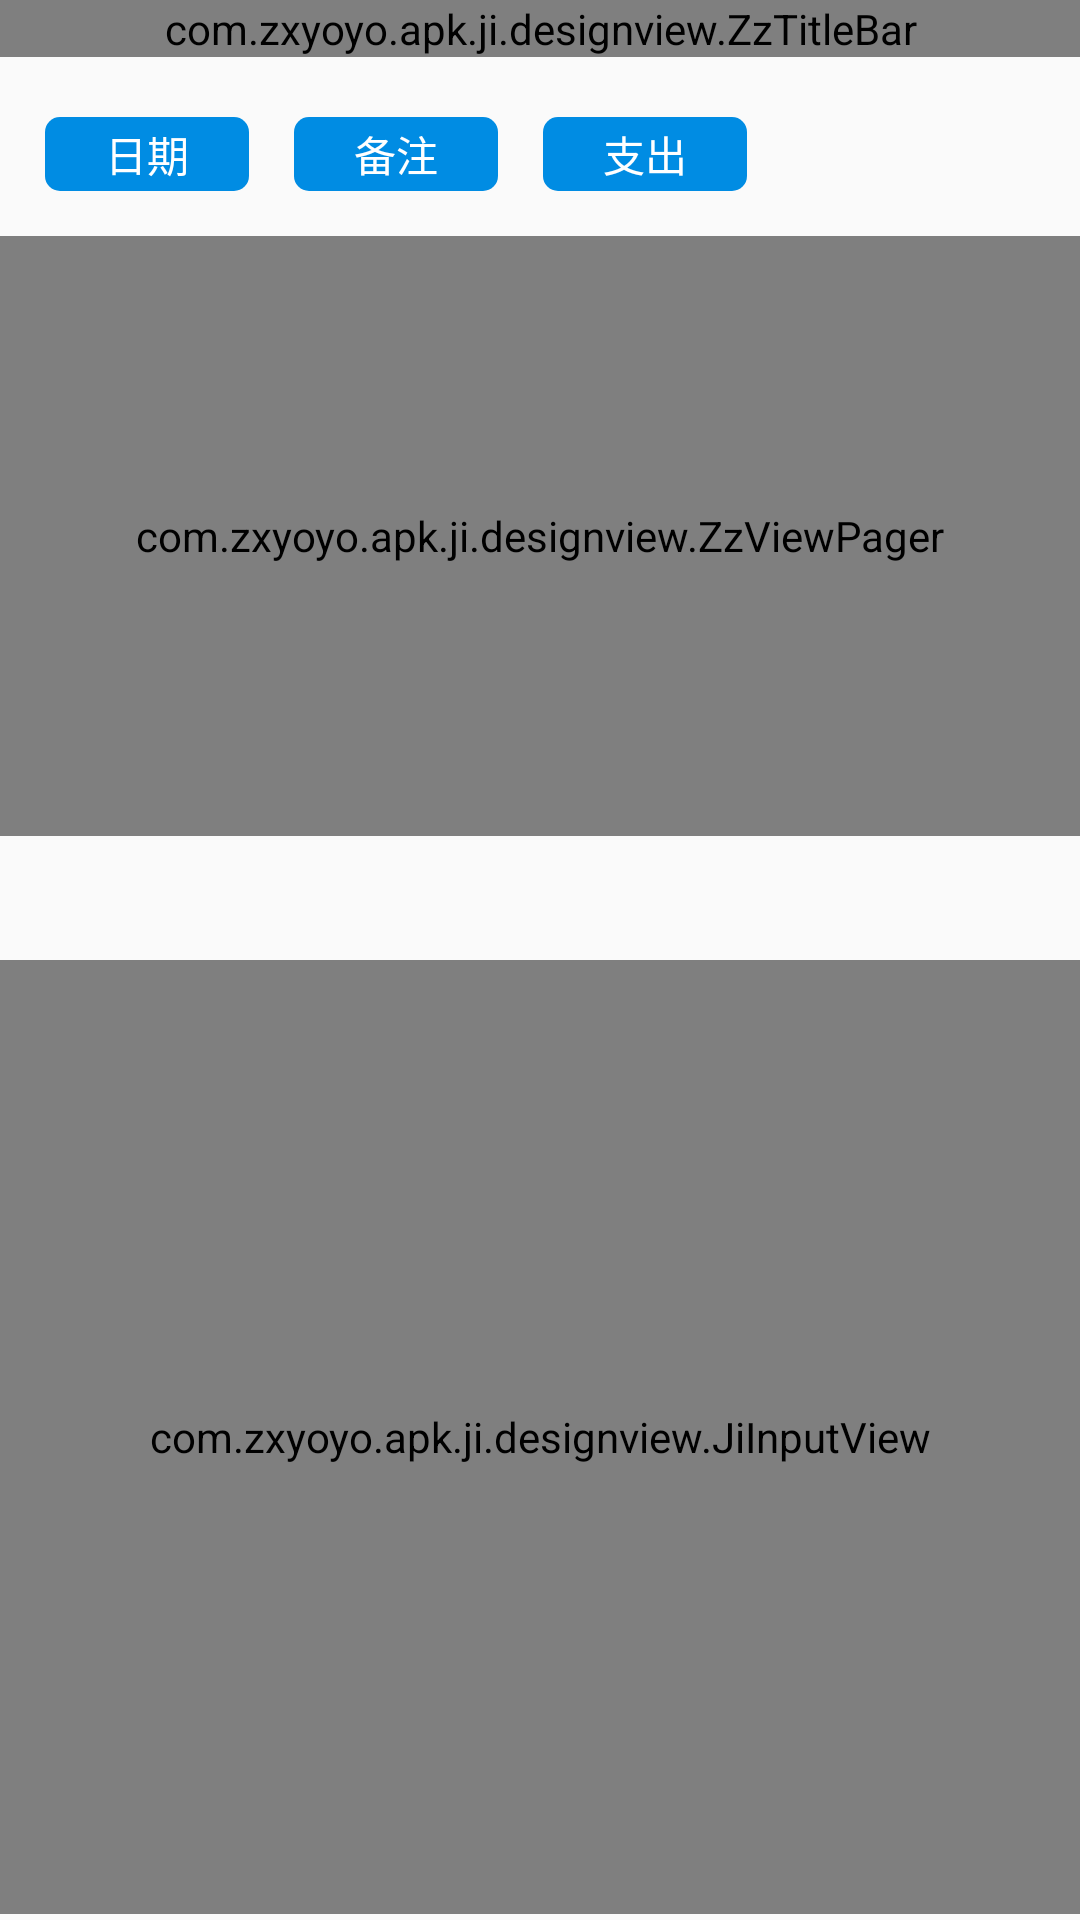

Reconstruct the res/layout file that produces this screen, plus the resources it refers to.
<!-- AndroidManifest.xml: application theme AppTheme -->
<!-- res/layout/fragment_accounting.xml -->
<?xml version="1.0" encoding="utf-8"?>
<android.support.constraint.ConstraintLayout xmlns:android="http://schemas.android.com/apk/res/android"
    android:layout_width="match_parent"
    android:layout_height="match_parent"
    xmlns:app="http://schemas.android.com/apk/res-auto"
    >

    <android.support.constraint.Guideline
        android:orientation="horizontal"
        android:id="@+id/gl_bottom"
        android:layout_width="wrap_content"
        android:layout_height="wrap_content"
        app:layout_constraintGuide_percent="0.5" />
    <com.zxyoyo.apk.ji.designview.ZzTitleBar
        app:layout_constraintTop_toTopOf="parent"
        app:layout_constraintLeft_toLeftOf="parent"
        app:layout_constraintRight_toRightOf="parent"
        app:zz_title_bar_text="标题－Ji"
        app:zz_title_bar_title_center="false"
        android:id="@+id/title"
        android:layout_width="match_parent"
        android:layout_height="wrap_content"/>

    <TextView
        app:layout_constraintTop_toBottomOf="@+id/title"
        app:layout_constraintLeft_toLeftOf="parent"
        android:layout_marginTop="20dp"
        android:layout_marginLeft="15dp"
        android:paddingTop="2dp"
        android:paddingBottom="2dp"
        android:paddingLeft="20dp"
        android:paddingRight="20dp"
        android:background="@drawable/bg_shape_round_corner"
        android:textColor="@color/colorWhite"
        android:text="@string/ji_common_date"
        android:id="@+id/tv_date"
        android:layout_width="wrap_content"
        android:layout_height="wrap_content" />

    <TextView
        app:layout_constraintTop_toBottomOf="@+id/title"
        app:layout_constraintLeft_toRightOf="@+id/tv_date"
        android:layout_marginTop="20dp"
        android:layout_marginLeft="15dp"
        android:paddingTop="2dp"
        android:paddingBottom="2dp"
        android:paddingLeft="20dp"
        android:paddingRight="20dp"
        android:background="@drawable/bg_shape_round_corner"
        android:textColor="@color/colorWhite"
        android:text="@string/ji_common_describe"
        android:id="@+id/tv_describe"
        android:layout_width="wrap_content"
        android:layout_height="wrap_content" />
    <TextView
        app:layout_constraintTop_toBottomOf="@+id/title"
        app:layout_constraintLeft_toRightOf="@+id/tv_describe"
        android:layout_marginTop="20dp"
        android:layout_marginLeft="15dp"
        android:paddingTop="2dp"
        android:paddingBottom="2dp"
        android:paddingLeft="20dp"
        android:paddingRight="20dp"
        android:background="@drawable/bg_shape_round_corner"
        android:textColor="@color/colorWhite"
        android:text="@string/ji_common_expense"
        android:id="@+id/tv_del_add"
        android:layout_width="wrap_content"
        android:layout_height="wrap_content" />
    <com.zxyoyo.apk.ji.designview.ZzViewPager
        app:layout_constraintTop_toBottomOf="@+id/tv_date"
        app:layout_constraintLeft_toLeftOf="parent"
        app:layout_constraintRight_toRightOf="parent"
        android:layout_marginTop="15dp"
        app:zzdot_color_selected="@color/colorPrimary"
        android:id="@+id/view_pager"
        android:layout_width="match_parent"
        android:layout_height="200dp"/>
    <com.zxyoyo.apk.ji.designview.JiInputView
        app:layout_constraintTop_toTopOf="@+id/gl_bottom"
        app:layout_constraintBottom_toBottomOf="parent"
        app:layout_constraintRight_toRightOf="parent"
        app:layout_constraintLeft_toLeftOf="parent"
        android:id="@+id/input_view"
        android:layout_weight="1"
        android:layout_marginBottom="2dp"
        android:layout_width="match_parent"
        android:layout_height="0dp"/>



</android.support.constraint.ConstraintLayout>
<!-- resources referenced by this layout -->
<resources>
  <color name="colorPrimary">#25f1f7</color>
  <color name="colorWhite">#ffffff</color>
  <!-- drawable bg_shape_round_corner (drawable) -->
  <?xml version="1.0" encoding="utf-8"?>
  <selector xmlns:android="http://schemas.android.com/apk/res/android">
  
      <item>
          <shape>
              <gradient
                  android:startColor="@color/colorBlue"
                  android:endColor="@color/colorBlue">
              </gradient>
              <corners
                  android:topLeftRadius="5dp"
                  android:topRightRadius="5dp"
                  android:bottomLeftRadius="5dp"
                  android:bottomRightRadius="5dp">
              </corners>
          </shape>
      </item>
  </selector>
  <string name="ji_common_date">日期</string>
  <string name="ji_common_describe">备注</string>
  <string name="ji_common_expense">支出</string>
  <style name="AppTheme" parent="Theme.AppCompat.Light.NoActionBar">
          
          <item name="colorPrimary">@color/colorPrimary</item>
          <item name="colorPrimaryDark">@color/colorPrimaryDark</item>
          <item name="colorAccent">@color/colorAccent</item>
      </style>
  <color name="colorBlue">#008ce3</color>
  <color name="colorPrimaryDark">#1cd4da</color>
  <color name="colorAccent">#22ecf6</color>
</resources>
